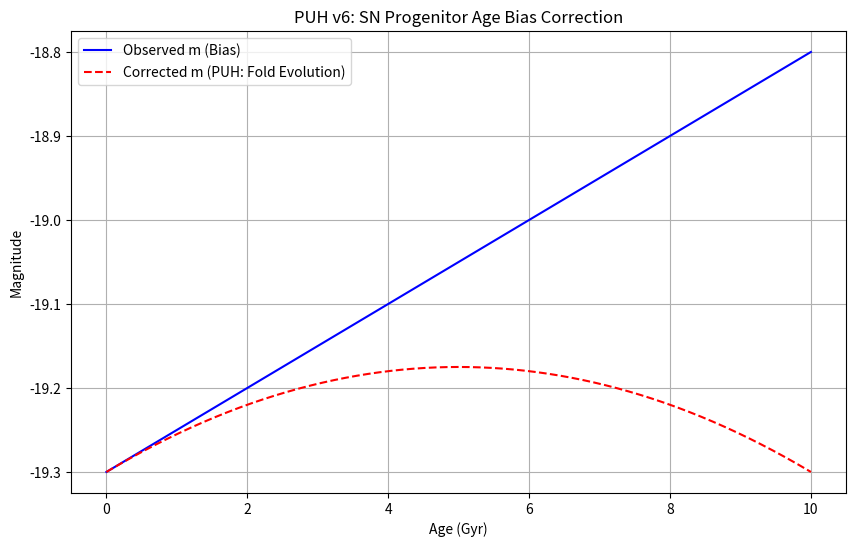

Write the Python code that produced this figure.
#date: 2025-11-10T16:59:21Z
#url: https://api.github.com/gists/3f0edb68fd4ec2744bcd85d349d8b71b
# [redacted]

import numpy as np
import matplotlib.pyplot as plt

# SN Age Bias: Magnitude vs. Age, redshift-dependent correction
age = np.linspace(0, 10, 1000)  # Gyr
z = np.linspace(0, 2, 1000)  # Redshift
bias = 0.05 * age  # mag/Gyr
magnitude = -19.3 + bias  # Base m_B
corrected = magnitude - bias * (z / 2)  # Mock redshift correction

# Plot
plt.figure(figsize=(10, 6))
plt.plot(age, magnitude, 'b-', label='Observed m (Bias)')
plt.plot(age, corrected, 'r--', label='Corrected m (PUH: Fold Evolution)')
plt.xlabel('Age (Gyr)'); plt.ylabel('Magnitude')
plt.title('PUH v6: SN Progenitor Age Bias Correction')
plt.legend(); plt.grid(True)
plt.savefig('puh_sn_age_bias.png', dpi=300)
plt.show()

print("Bias at age=5 Gyr:", bias[500])
print("Corrected m at age=5:", corrected[500])